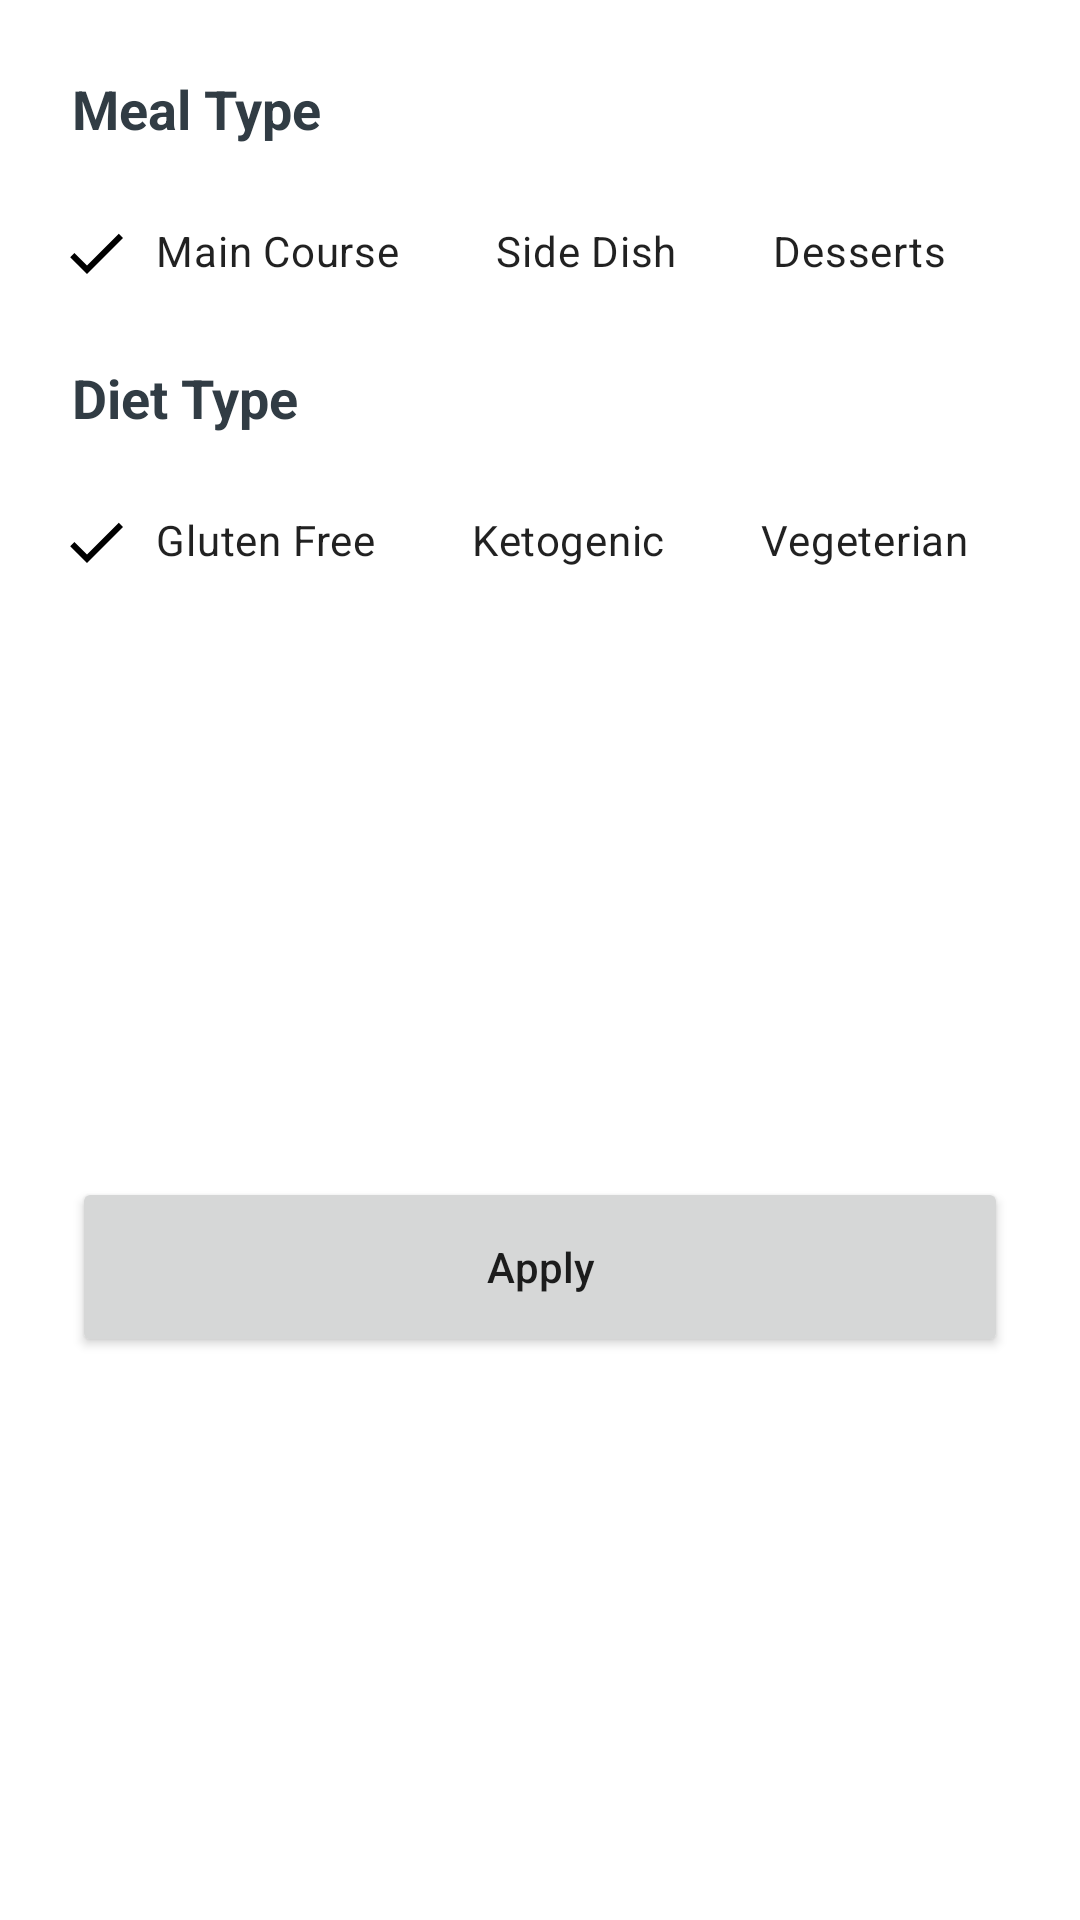

This screen was rendered from an Android layout file. Write that file and the resources it references.
<!-- AndroidManifest.xml: application theme Theme.Foody -->
<!-- res/layout/recipes_bottom_sheet.xml -->
<?xml version="1.0" encoding="utf-8"?>
<androidx.constraintlayout.widget.ConstraintLayout xmlns:android="http://schemas.android.com/apk/res/android"
    xmlns:app="http://schemas.android.com/apk/res-auto"
    xmlns:tools="http://schemas.android.com/tools"
    android:layout_width="match_parent"
    android:layout_height="wrap_content"
    android:background="@color/white"
    tools:context=".ui.fragments.recipes.bottomsheet.RecipesBottomSheet">


    <TextView
        android:id="@+id/mealType_textView"
        android:layout_width="wrap_content"
        android:layout_height="wrap_content"
        android:layout_marginStart="24dp"
        android:layout_marginTop="24dp"
        android:text="@string/meal_type"
        android:textSize="18sp"
        android:textStyle="bold"
        android:textColor="@color/dark"
        app:layout_constraintStart_toStartOf="parent"
        app:layout_constraintTop_toTopOf="parent" />

    <HorizontalScrollView
        android:id="@+id/mealType_ScrollView"
        android:layout_width="match_parent"
        android:layout_height="wrap_content"
        android:layout_marginStart="16dp"
        android:scrollbars="none"
        android:layout_marginTop="12dp"
        android:layout_marginEnd="16dp"
        app:layout_constraintEnd_toEndOf="parent"
        app:layout_constraintStart_toStartOf="parent"
        app:layout_constraintTop_toBottomOf="@+id/mealType_textView">

        <LinearLayout
            android:layout_width="wrap_content"
            android:layout_height="match_parent"
            android:orientation="horizontal">

            <com.google.android.material.chip.ChipGroup
                android:id="@+id/mealType_chipGroup"
                android:layout_width="match_parent"
                android:layout_height="match_parent"
                app:checkedChip="@id/main_course_chip"
                app:selectionRequired="true"
                app:singleLine="true"
                app:singleSelection="true">

                <com.google.android.material.chip.Chip
                    style="@style/CustomChipStyle"
                    android:id="@+id/main_course_chip"
                    android:layout_width="wrap_content"
                    android:layout_height="wrap_content"
                    android:text="@string/main_course" />

                <com.google.android.material.chip.Chip
                    style="@style/CustomChipStyle"
                    android:id="@+id/side_dish_chip"
                    android:layout_width="wrap_content"
                    android:layout_height="wrap_content"
                    android:text="@string/side_dish" />

                <com.google.android.material.chip.Chip
                    style="@style/CustomChipStyle"
                    android:id="@+id/dessert_chip"
                    android:layout_width="wrap_content"
                    android:layout_height="wrap_content"
                    android:text="@string/desserts" />

                <com.google.android.material.chip.Chip
                    style="@style/CustomChipStyle"
                    android:id="@+id/appetizer_chip"
                    android:layout_width="wrap_content"
                    android:layout_height="wrap_content"
                    android:text="@string/appertizer" />

                <com.google.android.material.chip.Chip
                    style="@style/CustomChipStyle"
                    android:id="@+id/salad_chip"
                    android:layout_width="wrap_content"
                    android:layout_height="wrap_content"
                    android:text="@string/salads" />

                <com.google.android.material.chip.Chip
                    style="@style/CustomChipStyle"
                    android:id="@+id/bread_chip"
                    android:layout_width="wrap_content"
                    android:layout_height="wrap_content"
                    android:text="@string/bread" />

                <com.google.android.material.chip.Chip
                    style="@style/CustomChipStyle"
                    android:id="@+id/breakfast_chip"
                    android:layout_width="wrap_content"
                    android:layout_height="wrap_content"
                    android:text="@string/breakfast" />

                <com.google.android.material.chip.Chip
                    style="@style/CustomChipStyle"
                    android:id="@+id/soup_chip"
                    android:layout_width="wrap_content"
                    android:layout_height="wrap_content"
                    android:text="@string/soup" />

                <com.google.android.material.chip.Chip
                    style="@style/CustomChipStyle"
                    android:id="@+id/beverage_chip"
                    android:layout_width="wrap_content"
                    android:layout_height="wrap_content"
                    android:text="@string/beverage" />

                <com.google.android.material.chip.Chip
                    style="@style/CustomChipStyle"
                    android:id="@+id/sauce_chip"
                    android:layout_width="wrap_content"
                    android:layout_height="wrap_content"
                    android:text="@string/sauce" />

                <com.google.android.material.chip.Chip
                    style="@style/CustomChipStyle"
                    android:id="@+id/marinade_chip"
                    android:layout_width="wrap_content"
                    android:layout_height="wrap_content"
                    android:text="@string/marinade" />

                <com.google.android.material.chip.Chip
                    style="@style/CustomChipStyle"
                    android:id="@+id/finger_food_chip"
                    android:layout_width="wrap_content"
                    android:layout_height="wrap_content"
                    android:text="@string/fingerfood" />

                <com.google.android.material.chip.Chip
                    style="@style/CustomChipStyle"
                    android:id="@+id/snack_chip"
                    android:layout_width="wrap_content"
                    android:layout_height="wrap_content"
                    android:text="@string/snacks" />

                <com.google.android.material.chip.Chip
                    style="@style/CustomChipStyle"
                    android:id="@+id/drink_chip"
                    android:layout_width="wrap_content"
                    android:layout_height="wrap_content"
                    android:text="@string/drinks" />

            </com.google.android.material.chip.ChipGroup>
        </LinearLayout>
    </HorizontalScrollView>

    <TextView
        android:id="@+id/dietType_textView"
        android:layout_width="wrap_content"
        android:layout_height="wrap_content"
        android:layout_marginStart="24dp"
        android:layout_marginTop="12dp"
        android:text="@string/diet_type"
        android:textColor="@color/dark"
        android:textSize="18sp"
        android:textStyle="bold"
        app:layout_constraintStart_toStartOf="parent"
        app:layout_constraintTop_toBottomOf="@+id/mealType_ScrollView" />

    <HorizontalScrollView
        android:id="@+id/dietType_ScrollView"
        android:layout_width="match_parent"
        android:layout_height="wrap_content"
        android:layout_marginEnd="16dp"
        android:layout_marginStart="16dp"
        android:layout_marginTop="12dp"
        android:scrollbars="none"
        app:layout_constraintEnd_toEndOf="parent"
        app:layout_constraintStart_toStartOf="parent"
        app:layout_constraintTop_toBottomOf="@+id/dietType_textView">

        <LinearLayout
            android:layout_width="wrap_content"
            android:layout_height="match_parent"
            android:orientation="horizontal">

            <com.google.android.material.chip.ChipGroup
                android:id="@+id/dietType_chipGroup"
                android:layout_width="match_parent"
                android:layout_height="match_parent"
                app:checkedChip="@id/gluten_free_chip"
                app:selectionRequired="true"
                app:singleLine="true"
                app:singleSelection="true">

                <com.google.android.material.chip.Chip
                    style="@style/CustomChipStyle"
                    android:id="@+id/gluten_free_chip"
                    android:layout_width="wrap_content"
                    android:layout_height="wrap_content"
                    android:text="@string/gluten_free"/>

                <com.google.android.material.chip.Chip
                    style="@style/CustomChipStyle"
                    android:id="@+id/ketogenic_chip"
                    android:layout_width="wrap_content"
                    android:layout_height="wrap_content"
                    android:text="@string/ketogenic"/>

                <com.google.android.material.chip.Chip
                    style="@style/CustomChipStyle"
                    android:id="@+id/vegetarian_chip"
                    android:layout_width="wrap_content"
                    android:layout_height="wrap_content"
                    android:text="@string/vegeterian"/>

                <com.google.android.material.chip.Chip
                    style="@style/CustomChipStyle"
                    android:id="@+id/vegan_chip"
                    android:layout_width="wrap_content"
                    android:layout_height="wrap_content"
                    android:text="@string/vegan"/>

                <com.google.android.material.chip.Chip
                    style="@style/CustomChipStyle"
                    android:id="@+id/pescetarian_chip"
                    android:layout_width="wrap_content"
                    android:layout_height="wrap_content"
                    android:text="@string/pescetarian"/>

                <com.google.android.material.chip.Chip
                    style="@style/CustomChipStyle"
                    android:id="@+id/paleo_chip"
                    android:layout_width="wrap_content"
                    android:layout_height="wrap_content"
                    android:text="@string/paleo"/>

                <com.google.android.material.chip.Chip
                    style="@style/CustomChipStyle"
                    android:id="@+id/primal_chip"
                    android:layout_width="wrap_content"
                    android:layout_height="wrap_content"
                    android:text="@string/primal"/>

                <com.google.android.material.chip.Chip
                    style="@style/CustomChipStyle"
                    android:id="@+id/whole30_chip"
                    android:layout_width="wrap_content"
                    android:layout_height="wrap_content"
                    android:text="@string/whole_30"/>


            </com.google.android.material.chip.ChipGroup>
        </LinearLayout>
    </HorizontalScrollView>

    <Button
        android:id="@+id/applyButton"
        android:layout_width="match_parent"
        android:layout_height="60dp"
        android:layout_marginStart="24dp"
        android:layout_marginTop="24dp"
        android:layout_marginEnd="24dp"
        android:layout_marginBottom="24dp"
        android:text="@string/apply"
        android:textAllCaps="false"
        app:layout_constraintBottom_toBottomOf="parent"
        app:layout_constraintEnd_toEndOf="parent"
        app:layout_constraintStart_toStartOf="parent"
        app:layout_constraintTop_toBottomOf="@+id/dietType_ScrollView" />

</androidx.constraintlayout.widget.ConstraintLayout>
<!-- resources referenced by this layout -->
<resources>
  <color name="dark">#313C44</color>
  <color name="white">#FFFFFF</color>
  <string name="appertizer">Appertizer</string>
  <string name="apply">Apply</string>
  <string name="beverage">Beverage</string>
  <string name="bread">Bread</string>
  <string name="breakfast">Breakfast</string>
  <string name="desserts">Desserts</string>
  <string name="diet_type">Diet Type</string>
  <string name="drinks">Drinks</string>
  <string name="fingerfood">FingerFood</string>
  <string name="gluten_free">Gluten Free</string>
  <string name="ketogenic">Ketogenic</string>
  <string name="main_course">Main Course</string>
  <string name="marinade">Marinade</string>
  <string name="meal_type">Meal Type</string>
  <string name="paleo">Paleo</string>
  <string name="pescetarian">Pescetarian</string>
  <string name="primal">Primal</string>
  <string name="salads">Salads</string>
  <string name="sauce">Sauce</string>
  <string name="side_dish">Side Dish</string>
  <string name="snacks">Snacks</string>
  <string name="soup">Soup</string>
  <string name="vegan">Vegan</string>
  <string name="vegeterian">Vegeterian</string>
  <string name="whole_30">Whole 30</string>
  <style name="CustomChipStyle" parent="Widget.MaterialComponents.Chip.Filter">
          <item name="chipBackgroundColor">@color/chip_background_color</item>
          <item name="android:textColor">@color/chip_text_color</item>
          <item name="checkedIconTint">@color/chip_text_color</item>
      </style>
  <style name="Theme.Foody" parent="Theme.MaterialComponents.DayNight.DarkActionBar">
          
          <item name="colorPrimary">@color/color_primary_dark</item>
          <item name="colorPrimaryVariant">@color/color_primary</item>
          <item name="colorOnPrimary">@color/white</item>
          
          <item name="colorSecondary">@color/teal_200</item>
          <item name="colorSecondaryVariant">@color/teal_700</item>
          <item name="colorOnSecondary">@color/black</item>
          
          <item name="android:statusBarColor">?attr/colorPrimaryVariant</item>
          
      </style>
  <color name="color_primary_dark">#5502C8</color>
  <color name="color_primary">#6200EA</color>
  <color name="teal_200">#FF03DAC5</color>
  <color name="teal_700">#FF018786</color>
  <color name="black">#FF000000</color>
</resources>
